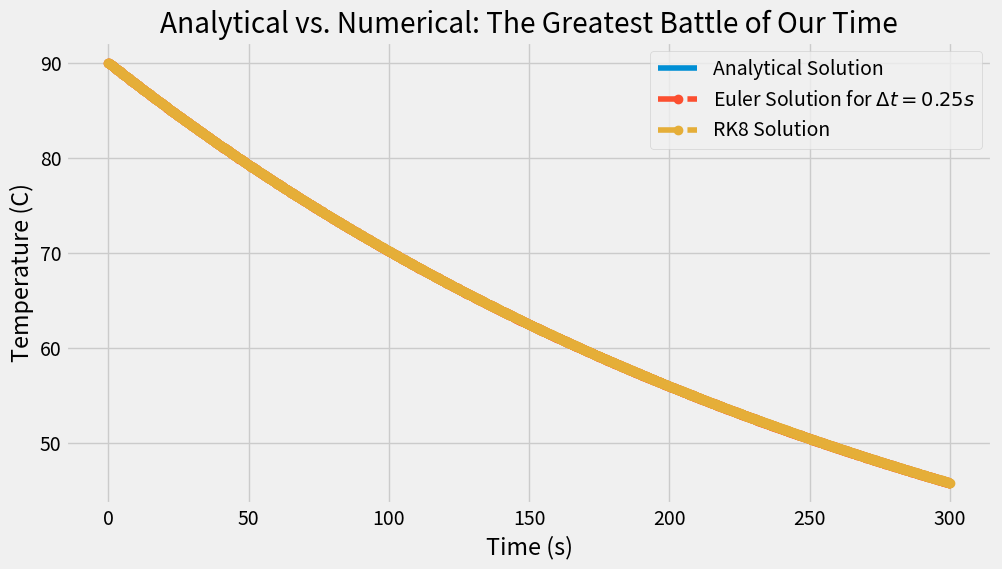

Python code for this plot:
#!/usr/bin/env python3
'''
Solve the coffee problem to learn how to drink coffee effectively.
'''

import numpy as np
import matplotlib.pyplot as plt

plt.style.use('fivethirtyeight')

def solve_temp(t, T_init=90., T_env=20.0, k=1/300.):
    '''
    This function returns temperature as a function of time using Newton's
    law of cooling.

    Parameters
    ----------
    t: Numpy array
        An array of time values in seconds.
    T_init: floating point, defaults to 90.
        Initial temperature in Celsius.
    T_env: floating point, defaults to 20
        Ambient air temperature in Celsius
    k: floating point, defaults to 1/300.
        Heat transfer coefficient in 1/s.

    Returns
    -------
    t_coffee: Numpy array
        Temperature corresponding to time t

    '''

    t_coffee = T_env + (T_init - T_env) * np.exp(-k*t)

    return t_coffee


def newtcool(t, Tnow, k=1/300., T_env=20.0):
    '''
    Newton's law of cooling: given time t, Temperature now (Tnow), a cooling
    coefficient (k), and an environmental temp (T_env), return the rate of
    cooling (i.e., dT/dt)
    '''

    return -k * (Tnow - T_env)


def solve_euler(dfx, dt=.25, f0=90., t_start=0., t_final=300., **kwargs):
    '''
    Solve an ordinary diffyQ using Euler's method.
    Extra kwargs are passed to the dfx function.


    Parameters
    ----------
    dfx : function
        A function representing the time derivative of our diffyQ. It should
        take 2 arguments: the current time and current function value
        and return 1 value: the time derivative at time `t`.
    f0 : float
        Initial condition for our differential equation
    t_start, t_final : float, 0 and 300. respectively
        The start and final times for our solver in seconds
    dt : float, defaults to 0.25
        Time step in seconds.

    Returns
    -------
    t : Numpy array
        Time in seconds over the entire solution.
    fx : Numpy array
        The solution as a function of time.

    '''

    # configure the problem
    time = np.arange(t_start, t_final, dt)
    fx = np.zeros(time.size)
    fx[0] = f0

    # solve 
    for i in range(time.size-1):
        fx[i+1] = fx[i] + dt * dfx(time[i], fx[i], **kwargs)

    return time, fx

def solve_rk8(dfx, dt=0.25, f0=90., t_start=0., t_final=300., **kwargs):
    '''
    Solve an ODE using the DOP853 method 
    Extra kwargs are passed to the dfx function.

    Parameters 
    ----------
    dfx : function
        A function representing the time derivative of our diffyQ. It should
        take 2 arguments: the current time and current function value
        and return 1 value: the time derivative at time `t`.
    f0 : float
        Initial condition for our differential equation
    t_start, t_final : float, 0 and 300. respectively
        The start and final times for our solver in seconds
    dt : float, defaults to 0.25
        Time step in seconds.

    Returns (NEEDS UPDATING)
    -------
    t : Numpy array
        Time in seconds over the entire solution.
    fx : Numpy array
        The solution as a function of time.
    '''
    
    from scipy.integrate import solve_ivp

    result = solve_ivp(dfx, [t_start, t_final], [f0], method='DOP853',max_step=dt)

    return result.t, result.y[0,:]


def explore_numerical_solve(dt=1.0):
    '''
    Compare numerical vs. analytical solution for Newton's law of cooling.

    Parameters
    ---------
    dt : float, defaults to 1.0
        Set the time step for the Euler solver.
    '''

    # Create ANALYTICAL time series of temperatures for cooling coffee.
    t = np.arange(0, 300., 0.5)
    temp1 = solve_temp(t)  # also the same as control case.

    # Obtain Euler solver numerical solution.
    etime, etemp = solve_euler(newtcool, t_final=300., dt=dt)
    etime2, etemp2 = solve_rk8(newtcool, t_final=300., dt=dt)

    # Make a beautiful plot to illustrate how the numerical solution
    # performs.
    fig, ax = plt.subplots(1, 1, figsize=[10.24,  5.91])
    # Plot lines we want to show:
    ax.plot(t, temp1, label='Analytical Solution')
    ax.plot(etime, etemp, 'o--', label=f'Euler Solution for $\Delta t={dt}s$')
    ax.plot(etime2, etemp2, 'o--', label=f'RK8 Solution')

    ax.legend()
    ax.set_xlabel('Time (s)')
    ax.set_ylabel('Temperature (C)')
    ax.set_title('Analytical vs. Numerical: The Greatest Battle of Our Time')
    fig.tight_layout()

    return fig



dt=0.25

# Create ANALYTICAL time series of temperatures for cooling coffee.
t = np.arange(0, 300., 0.5)
temp1 = solve_temp(t)  # also the same as control case.

# Obtain Euler solver numerical solution.
etime, etemp = solve_euler(newtcool, t_final=300., dt=dt)
etime2, etemp2 = solve_rk8(newtcool, t_final=300., dt=dt)

# Make a beautiful plot to illustrate how the numerical solution
# performs.
fig, ax = plt.subplots(1, 1, figsize=[10.24,  5.91])
# Plot lines we want to show:
ax.plot(t, temp1, label='Analytical Solution')
ax.plot(etime, etemp, 'o--', label=f'Euler Solution for $\Delta t={dt}s$')
ax.plot(etime2, etemp2, 'o--', label=f'RK8 Solution')

ax.legend()
ax.set_xlabel('Time (s)')
ax.set_ylabel('Temperature (C)')
ax.set_title('Analytical vs. Numerical: The Greatest Battle of Our Time')
fig.tight_layout()
